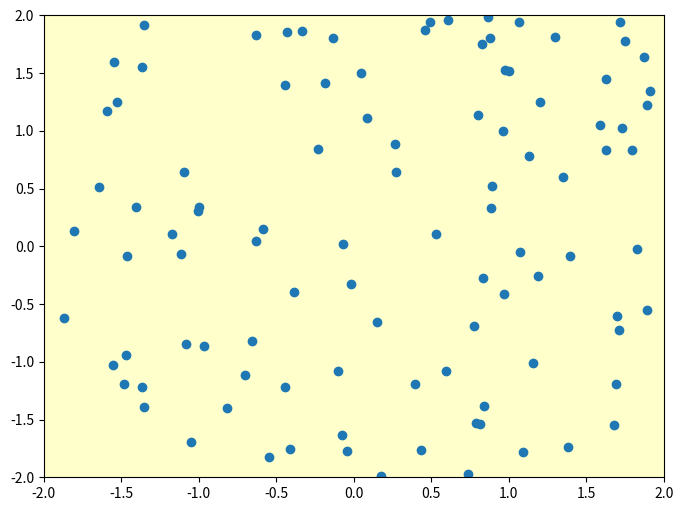

Generate this figure with matplotlib:
%matplotlib inline

from matplotlib.widgets import Cursor
import numpy as np
import matplotlib.pyplot as plt


# Fixing random state for reproducibility
np.random.seed(19680801)

fig = plt.figure(figsize=(8, 6))
ax = fig.add_subplot(111, facecolor='#FFFFCC')

x, y = 4*(np.random.rand(2, 100) - .5)
ax.plot(x, y, 'o')
ax.set_xlim(-2, 2)
ax.set_ylim(-2, 2)

# set useblit = True on gtkagg for enhanced performance
cursor = Cursor(ax, useblit=True, color='red', linewidth=2)

plt.show()